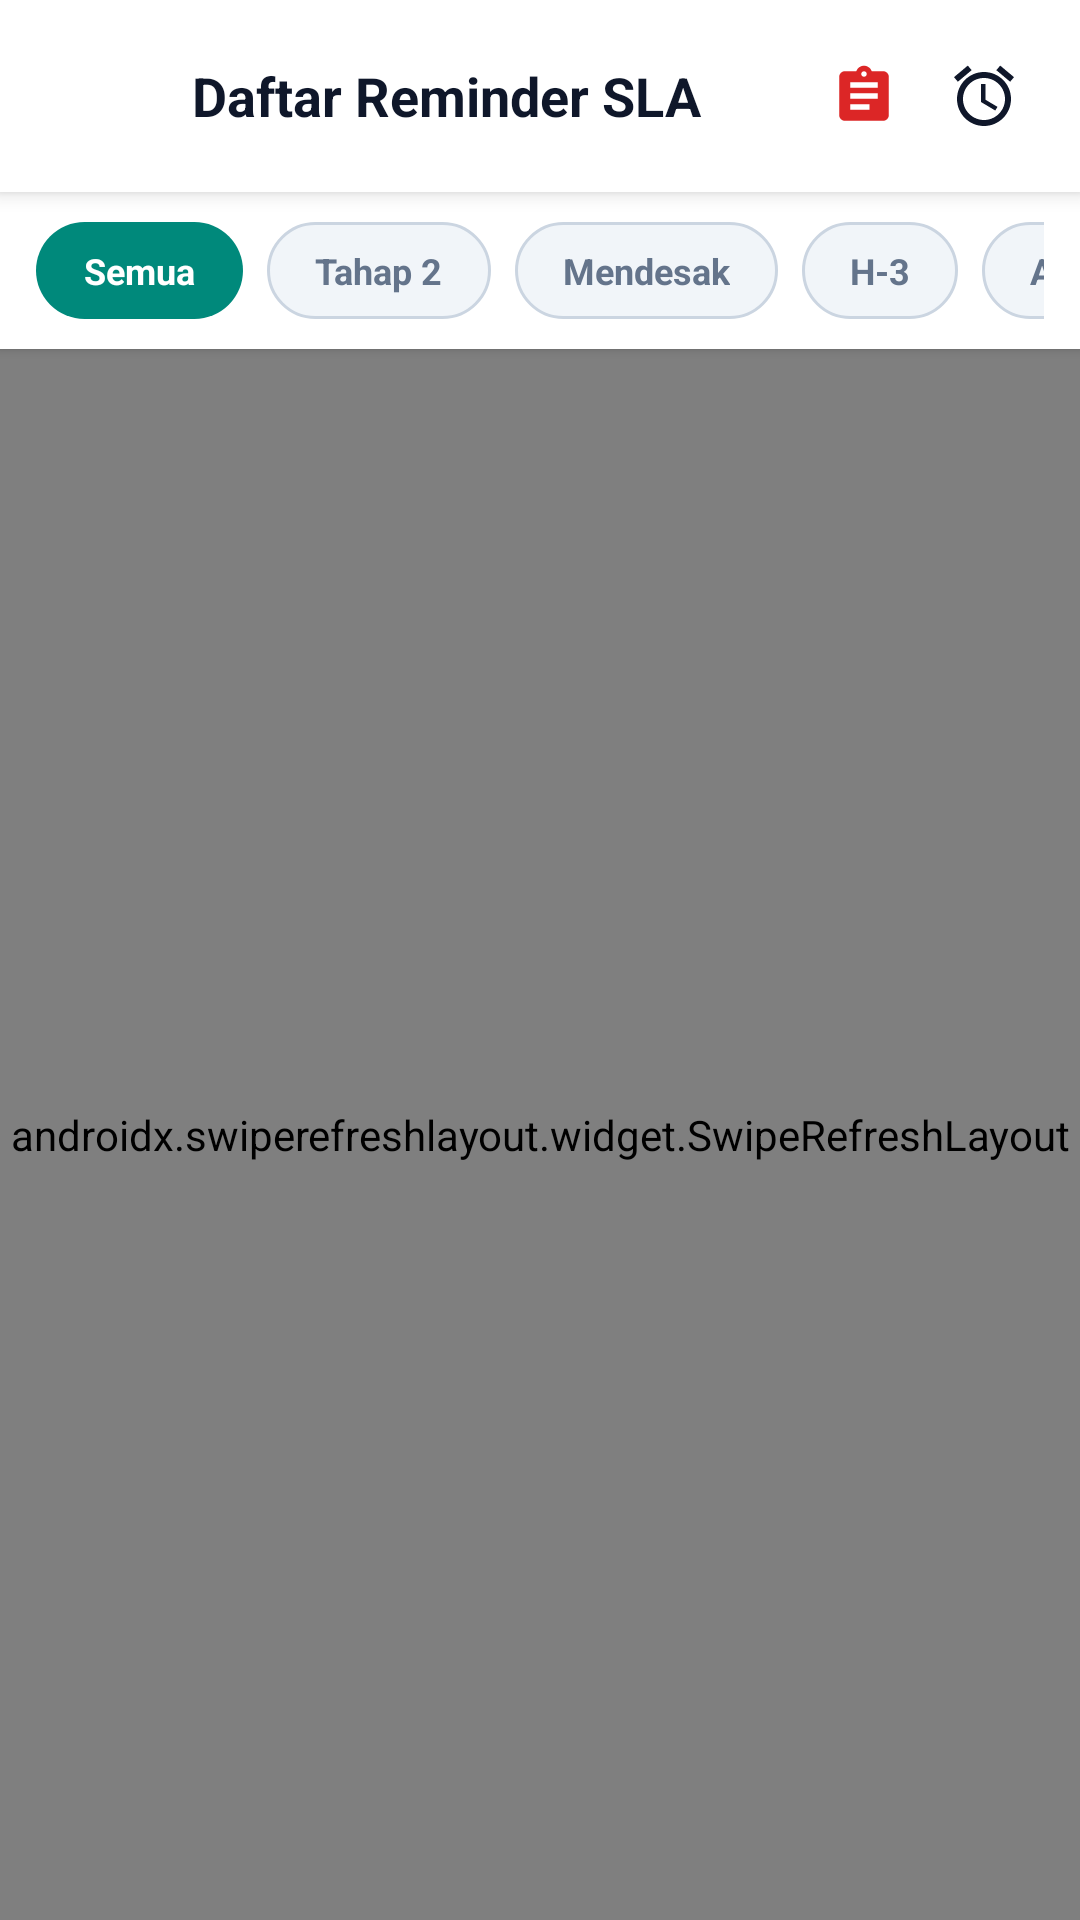

Produce the Android XML layout that renders to this screen, including the resource entries it uses.
<!-- AndroidManifest.xml: application theme Theme.Reminders -->
<!-- res/layout/activity_reminder_list.xml -->
<?xml version="1.0" encoding="utf-8"?>
<androidx.constraintlayout.widget.ConstraintLayout
    xmlns:android="http://schemas.android.com/apk/res/android"
    xmlns:app="http://schemas.android.com/apk/res-auto"
    xmlns:tools="http://schemas.android.com/tools"
    android:layout_width="match_parent"
    android:layout_height="match_parent"
    android:background="#F8FAFC">

    
    <LinearLayout
        android:id="@+id/headerLayout"
        android:layout_width="match_parent"
        android:layout_height="wrap_content"
        android:orientation="horizontal"
        android:padding="16dp"
        android:background="#FFFFFF"
        android:elevation="4dp"
        android:gravity="center_vertical"
        app:layout_constraintTop_toTopOf="parent">

        <ImageView
            android:id="@+id/btnBack"
            android:layout_width="32dp"
            android:layout_height="32dp"
            android:src="@drawable/ic_back"
            android:padding="4dp"
            app:tint="#0F172A"
            android:background="?attr/selectableItemBackgroundBorderless"
            android:clickable="true"
            android:focusable="true"
            android:contentDescription="Kembali" />

        <TextView
            android:layout_width="0dp"
            android:layout_height="wrap_content"
            android:layout_marginStart="16dp"
            android:layout_weight="1"
            android:text="Daftar Reminder SLA"
            android:textColor="#0F172A"
            android:textSize="18sp"
            android:textStyle="bold" />

        <ImageView
            android:id="@+id/btnLogReminders"
            android:layout_width="32dp"
            android:layout_height="32dp"
            android:src="@drawable/ic_audit_log"
            android:padding="5dp"
            android:layout_marginEnd="8dp"
            app:tint="#DC2626"
            android:background="?attr/selectableItemBackgroundBorderless"
            android:clickable="true"
            android:focusable="true"
            android:contentDescription="Riwayat Log SLA" />

        <ImageView
            android:id="@+id/btnRefresh"
            android:layout_width="32dp"
            android:layout_height="32dp"
            android:src="@drawable/ic_alarm"
            android:padding="4dp"
            app:tint="#0F172A"
            android:background="?attr/selectableItemBackgroundBorderless"
            android:clickable="true"
            android:focusable="true"
            android:contentDescription="Refresh" />
    </LinearLayout>

    
    <HorizontalScrollView
        android:id="@+id/filterScrollView"
        android:layout_width="match_parent"
        android:layout_height="wrap_content"
        android:scrollbars="none"
        android:paddingHorizontal="12dp"
        android:paddingVertical="10dp"
        android:background="#FFFFFF"
        android:elevation="2dp"
        app:layout_constraintTop_toBottomOf="@id/headerLayout">

        <LinearLayout
            android:layout_width="wrap_content"
            android:layout_height="wrap_content"
            android:orientation="horizontal">

            
            <TextView
                android:id="@+id/chipSemua"
                android:layout_width="wrap_content"
                android:layout_height="wrap_content"
                android:layout_marginEnd="8dp"
                android:background="@drawable/bg_filter_chip_active"
                android:paddingHorizontal="16dp"
                android:paddingVertical="8dp"
                android:text="Semua"
                android:textColor="#FFFFFF"
                android:textSize="12sp"
                android:textStyle="bold"
                android:clickable="true"
                android:focusable="true" />

            
            <TextView
                android:id="@+id/chipTahap2"
                android:layout_width="wrap_content"
                android:layout_height="wrap_content"
                android:layout_marginEnd="8dp"
                android:background="@drawable/bg_filter_chip_inactive"
                android:paddingHorizontal="16dp"
                android:paddingVertical="8dp"
                android:text="Tahap 2"
                android:textColor="#64748B"
                android:textSize="12sp"
                android:textStyle="bold"
                android:clickable="true"
                android:focusable="true" />

            
            <TextView
                android:id="@+id/chipMendesak"
                android:layout_width="wrap_content"
                android:layout_height="wrap_content"
                android:layout_marginEnd="8dp"
                android:background="@drawable/bg_filter_chip_inactive"
                android:paddingHorizontal="16dp"
                android:paddingVertical="8dp"
                android:text="Mendesak"
                android:textColor="#64748B"
                android:textSize="12sp"
                android:textStyle="bold"
                android:clickable="true"
                android:focusable="true" />


            
            <TextView
                android:id="@+id/chipHMin3"
                android:layout_width="wrap_content"
                android:layout_height="wrap_content"
                android:layout_marginEnd="8dp"
                android:background="@drawable/bg_filter_chip_inactive"
                android:paddingHorizontal="16dp"
                android:paddingVertical="8dp"
                android:text="H-3"
                android:textColor="#64748B"
                android:textSize="12sp"
                android:textStyle="bold"
                android:clickable="true"
                android:focusable="true" />

            
            <TextView
                android:id="@+id/chipAman"
                android:layout_width="wrap_content"
                android:layout_height="wrap_content"
                android:layout_marginEnd="8dp"
                android:background="@drawable/bg_filter_chip_inactive"
                android:paddingHorizontal="16dp"
                android:paddingVertical="8dp"
                android:text="Aman"
                android:textColor="#64748B"
                android:textSize="12sp"
                android:textStyle="bold"
                android:clickable="true"
                android:focusable="true" />
        </LinearLayout>
    </HorizontalScrollView>

    
    <androidx.swiperefreshlayout.widget.SwipeRefreshLayout
        android:id="@+id/swipeRefresh"
        android:layout_width="match_parent"
        android:layout_height="0dp"
        app:layout_constraintTop_toBottomOf="@id/filterScrollView"
        app:layout_constraintBottom_toTopOf="@id/progressBarBottom">

        <androidx.recyclerview.widget.RecyclerView
            android:id="@+id/rvReminders"
            android:layout_width="match_parent"
            android:layout_height="match_parent"
            android:paddingTop="12dp"
            android:paddingBottom="12dp"
            android:clipToPadding="false"
            tools:listitem="@layout/item_reminder_card" />

    </androidx.swiperefreshlayout.widget.SwipeRefreshLayout>

    
    <LinearLayout
        android:id="@+id/layoutEmptyState"
        android:layout_width="wrap_content"
        android:layout_height="wrap_content"
        android:orientation="vertical"
        android:gravity="center"
        android:elevation="6dp"
        android:visibility="gone"
        android:padding="24dp"
        app:layout_constraintTop_toBottomOf="@id/filterScrollView"
        app:layout_constraintBottom_toBottomOf="parent"
        app:layout_constraintStart_toStartOf="parent"
        app:layout_constraintEnd_toEndOf="parent">

        <ImageView
            android:layout_width="64dp"
            android:layout_height="64dp"
            android:src="@drawable/ic_alarm"
            app:tint="#94A3B8"
            android:contentDescription="Empty" />

        <TextView
            android:id="@+id/tvEmptyMessage"
            android:layout_width="wrap_content"
            android:layout_height="wrap_content"
            android:layout_marginTop="12dp"
            android:text="Tidak ada reminder aktif"
            android:textColor="#64748B"
            android:textSize="14sp"
            android:textStyle="bold" />
    </LinearLayout>

    
    <LinearLayout
        android:id="@+id/layoutErrorState"
        android:layout_width="match_parent"
        android:layout_height="wrap_content"
        android:orientation="vertical"
        android:gravity="center"
        android:elevation="6dp"
        android:visibility="gone"
        android:padding="24dp"
        app:layout_constraintTop_toBottomOf="@id/filterScrollView"
        app:layout_constraintBottom_toBottomOf="parent"
        app:layout_constraintStart_toStartOf="parent"
        app:layout_constraintEnd_toEndOf="parent">

        <TextView
            android:id="@+id/tvErrorMessage"
            android:layout_width="wrap_content"
            android:layout_height="wrap_content"
            android:text="Gagal memuat data reminder"
            android:textAlignment="center"
            android:textColor="#DC2626"
            android:textSize="14sp" />

        <com.google.android.material.button.MaterialButton
            android:id="@+id/btnRetry"
            android:layout_width="wrap_content"
            android:layout_height="wrap_content"
            android:layout_marginTop="12dp"
            android:text="Coba Lagi"
            app:backgroundTint="#00897B"
            app:cornerRadius="8dp" />
    </LinearLayout>

    
    <ProgressBar
        android:id="@+id/progressBarBottom"
        android:layout_width="32dp"
        android:layout_height="32dp"
        android:layout_marginVertical="8dp"
        android:visibility="gone"
        app:layout_constraintBottom_toBottomOf="parent"
        app:layout_constraintStart_toStartOf="parent"
        app:layout_constraintEnd_toEndOf="parent" />

</androidx.constraintlayout.widget.ConstraintLayout>
<!-- res/layout/item_reminder_card.xml (included above) -->
<?xml version="1.0" encoding="utf-8"?>
<com.google.android.material.card.MaterialCardView xmlns:android="http://schemas.android.com/apk/res/android"
    xmlns:app="http://schemas.android.com/apk/res-auto"
    android:id="@+id/cardReminder"
    android:layout_width="match_parent"
    android:layout_height="wrap_content"
    android:layout_marginHorizontal="16dp"
    android:layout_marginBottom="12dp"
    android:clickable="true"
    android:focusable="true"
    app:cardBackgroundColor="#FFFFFF"
    app:cardCornerRadius="14dp"
    app:cardElevation="2dp"
    app:strokeColor="#E2E8F0"
    app:strokeWidth="1.2dp">

    <LinearLayout
        android:layout_width="match_parent"
        android:layout_height="wrap_content"
        android:orientation="vertical"
        android:padding="16dp">

        <LinearLayout
            android:layout_width="match_parent"
            android:layout_height="wrap_content"
            android:gravity="center_vertical"
            android:orientation="horizontal">

            <ImageView
                android:id="@+id/imgReminderIcon"
                android:layout_width="20dp"
                android:layout_height="20dp"
                android:src="@drawable/ic_alarm"
                app:tint="#DC2626"
                android:contentDescription="Icon Reminder" />

            <TextView
                android:id="@+id/tvReminderJenis"
                android:layout_width="0dp"
                android:layout_height="wrap_content"
                android:layout_marginStart="8dp"
                android:layout_weight="1"
                android:text="SLA P-16"
                android:textColor="#DC2626"
                android:textSize="13sp"
                android:textStyle="bold" />

            
            <TextView
                android:id="@+id/tvReminderStatus"
                android:layout_width="wrap_content"
                android:layout_height="wrap_content"
                android:background="@drawable/bg_logout_badge"
                android:backgroundTint="#EF4444"
                android:paddingHorizontal="10dp"
                android:paddingVertical="4dp"
                android:text="Jatuh Tempo"
                android:textColor="#FFFFFF"
                android:textSize="11sp"
                android:textStyle="bold" />
        </LinearLayout>

        <TextView
            android:id="@+id/tvReminderNomor"
            android:layout_width="match_parent"
            android:layout_height="wrap_content"
            android:layout_marginTop="8dp"
            android:text="Nomor: B123-PPP"
            android:textColor="#1E293B"
            android:textSize="14sp"
            android:textStyle="bold" />

        <TextView
            android:id="@+id/tvReminderTersangka"
            android:layout_width="match_parent"
            android:layout_height="wrap_content"
            android:layout_marginTop="3dp"
            android:text="Tersangka: -"
            android:textColor="#475569"
            android:textSize="12sp" />

        <TextView
            android:id="@+id/tvReminderTahap"
            android:layout_width="match_parent"
            android:layout_height="wrap_content"
            android:layout_marginTop="3dp"
            android:text="Tahap Pra Penuntutan (PRATUT)"
            android:textColor="#64748B"
            android:textSize="12sp" />

        <View
            android:layout_width="match_parent"
            android:layout_height="1dp"
            android:layout_marginTop="10dp"
            android:layout_marginBottom="10dp"
            android:background="#F1F5F9" />

        <LinearLayout
            android:layout_width="match_parent"
            android:layout_height="wrap_content"
            android:orientation="horizontal">

            <TextView
                android:layout_width="wrap_content"
                android:layout_height="wrap_content"
                android:text="Deadline:"
                android:textColor="#94A3B8"
                android:textSize="11sp" />

            <TextView
                android:id="@+id/tvReminderDeadline"
                android:layout_width="wrap_content"
                android:layout_height="wrap_content"
                android:layout_marginStart="4dp"
                android:text="08 Okt 2026"
                android:textColor="#334155"
                android:textSize="11sp"
                android:textStyle="bold" />

            <View
                android:layout_width="0dp"
                android:layout_height="1dp"
                android:layout_weight="1" />

            <TextView
                android:id="@+id/tvReminderSisaHari"
                android:layout_width="wrap_content"
                android:layout_height="wrap_content"
                android:text="Sisa: 0 Hari"
                android:textColor="#DC2626"
                android:textSize="11sp"
                android:textStyle="bold" />
        </LinearLayout>
    </LinearLayout>
</com.google.android.material.card.MaterialCardView>
<!-- resources referenced by this layout -->
<resources>
  <!-- drawable bg_filter_chip_active (drawable) -->
  <?xml version="1.0" encoding="utf-8"?>
  <shape xmlns:android="http://schemas.android.com/apk/res/android"
      android:shape="rectangle">
      <solid android:color="#00897B" />
      <corners android:radius="20dp" />
  </shape>
  <!-- drawable bg_filter_chip_inactive (drawable) -->
  <?xml version="1.0" encoding="utf-8"?>
  <shape xmlns:android="http://schemas.android.com/apk/res/android"
      android:shape="rectangle">
      <solid android:color="#F1F5F9" />
      <stroke android:width="1dp" android:color="#CBD5E1" />
      <corners android:radius="20dp" />
  </shape>
  <!-- drawable bg_logout_badge (drawable) -->
  <?xml version="1.0" encoding="utf-8"?>
  <ripple xmlns:android="http://schemas.android.com/apk/res/android"
      android:color="#40FFFFFF">
      <item>
          <shape android:shape="rectangle">
              <corners android:radius="20dp" />
              <solid android:color="#33EF4444" />
              <stroke android:width="1dp" android:color="#80EF4444" />
          </shape>
      </item>
  </ripple>
  <!-- drawable ic_alarm (drawable) -->
  <vector xmlns:android="http://schemas.android.com/apk/res/android"
      android:width="24dp"
      android:height="24dp"
      android:viewportWidth="24"
      android:viewportHeight="24">
    <path
        android:fillColor="#000000"
        android:pathData="M22,5.72l-4.6,-3.86-1.29,1.53 4.6,3.86zM7.88,3.39L6.6,1.86 2,5.72l1.29,1.53zM12.5,8H11v6l4.75,2.85 0.75,-1.23 -4,-2.37zM12,4c-4.97,0 -9,4.03 -9,9s4.03,9 9,9 9,-4.03 9,-9 -4.03,-9 -9,-9zm0,16c-3.86,0 -7,-3.14 -7,-7s3.14,-7 7,-7 7,3.14 7,7 -3.14,7 -7,7z"/>
  </vector>
  <!-- drawable ic_audit_log (drawable) -->
  <vector xmlns:android="http://schemas.android.com/apk/res/android"
      android:width="24dp"
      android:height="24dp"
      android:viewportWidth="24"
      android:viewportHeight="24">
      <path
          android:fillColor="#000000"
          android:pathData="M19,3h-4.18C14.4,1.84 13.3,1 12,1c-1.3,0 -2.4,0.84 -2.82,2H5c-1.1,0 -2,0.9 -2,2v14c0,1.1 0.9,2 2,2h14c1.1,0 2,-0.9 2,-2V5c0,-1.1 -0.9,-2 -2,-2zm-7,0c0.55,0 1,0.45 1,1s-0.45,1 -1,1 -1,-0.45 -1,-1 0.45,-1 1,-1zm2,14H7v-2h7v2zm3,-4H7v-2h10v2zm0,-4H7V7h10v2z"/>
  </vector>
  <style name="Theme.Reminders" parent="Base.Theme.Reminders" />
  <style name="Base.Theme.Reminders" parent="Theme.Material3.DayNight.NoActionBar">
          
          
      </style>
</resources>
